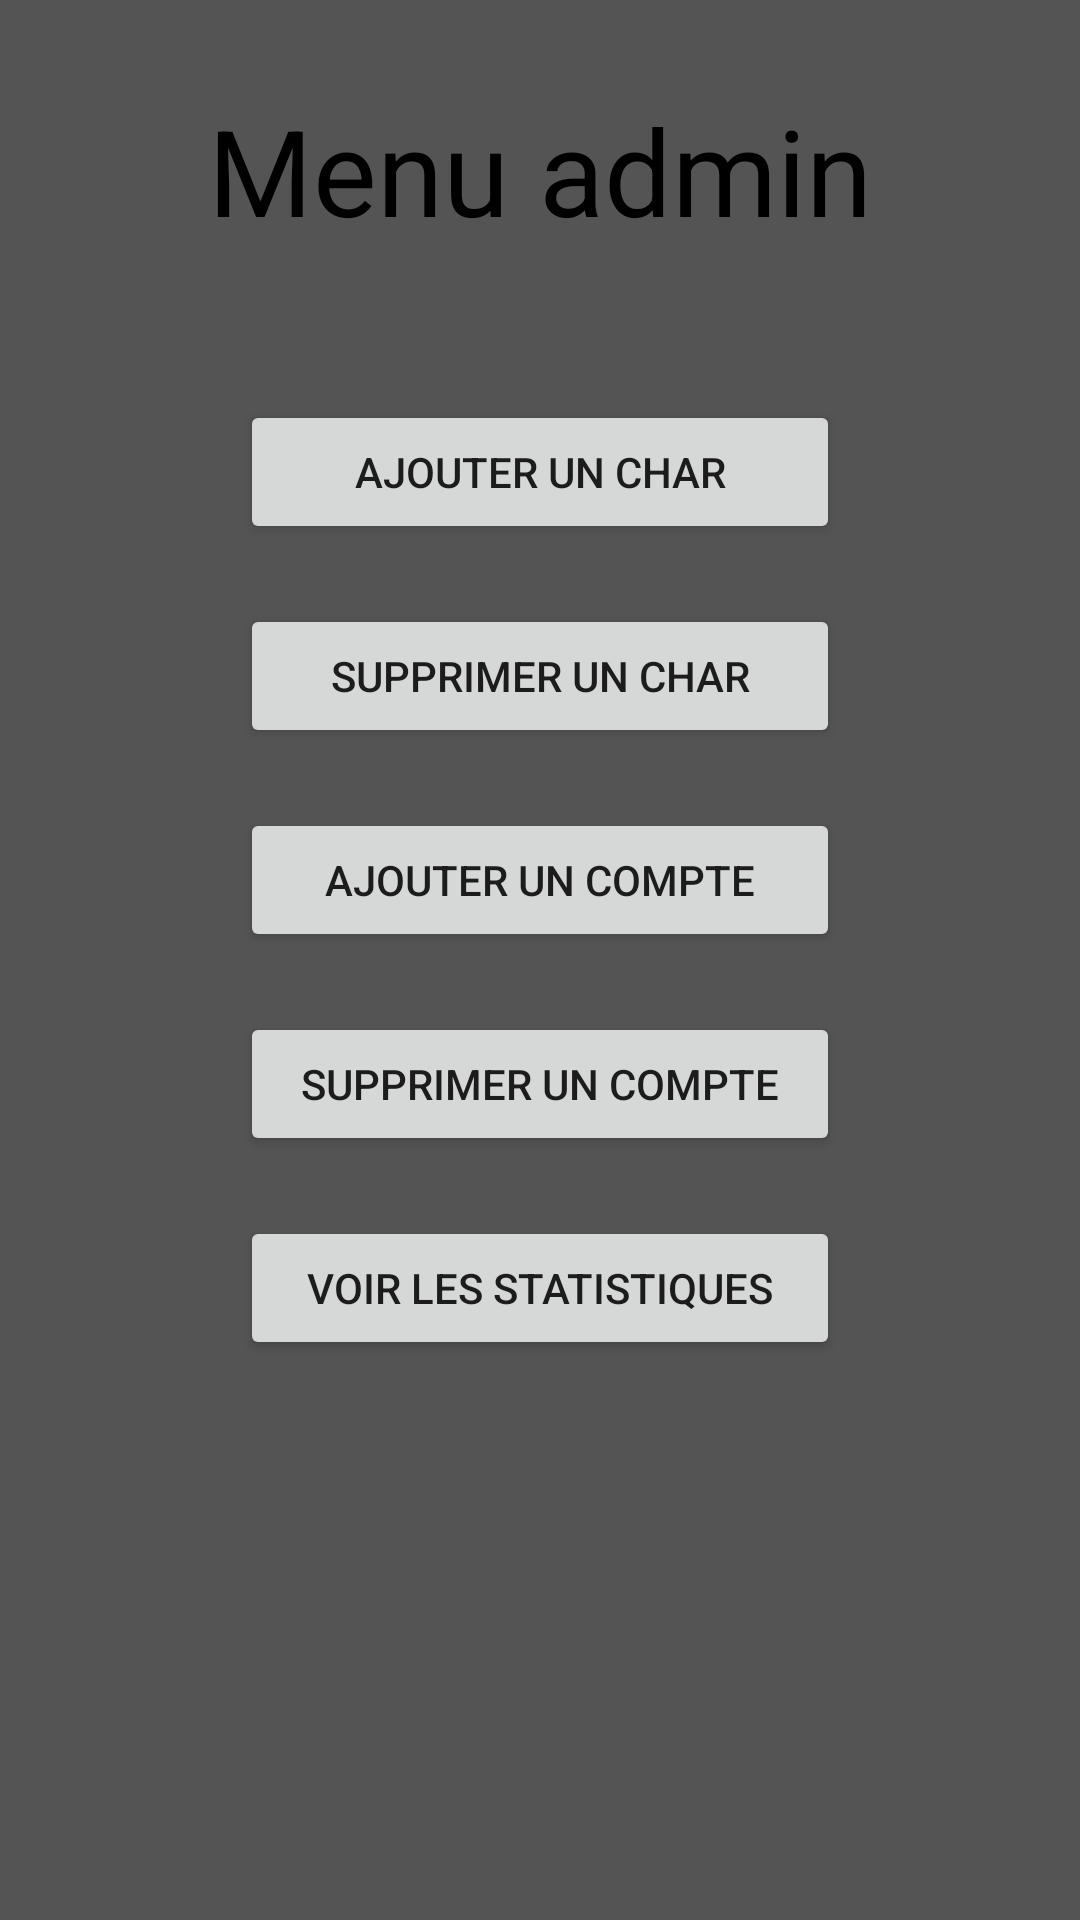

Produce the Android XML layout that renders to this screen, including the resource entries it uses.
<!-- AndroidManifest.xml: application theme AppTheme.NoActionBar -->
<!-- res/layout/activity_admin.xml -->
<?xml version="1.0" encoding="utf-8"?>
<androidx.coordinatorlayout.widget.CoordinatorLayout xmlns:android="http://schemas.android.com/apk/res/android"
    xmlns:app="http://schemas.android.com/apk/res-auto"
    xmlns:tools="http://schemas.android.com/tools"
    android:layout_width="match_parent"
    android:layout_height="match_parent"
    android:background="@color/gris1"
    tools:context=".java.admin">

    <com.google.android.material.appbar.AppBarLayout
        android:layout_width="match_parent"
        android:layout_height="wrap_content"
        android:theme="@style/AppTheme.NoActionBar.AppBarOverlay">


    </com.google.android.material.appbar.AppBarLayout>


    <LinearLayout xmlns:android="http://schemas.android.com/apk/res/android"
        android:orientation="vertical"
        android:layout_width="fill_parent"
        android:layout_height="fill_parent" >


        <TextView
            android:id="@+id/text_titre_menu_jeu"
            android:textSize="40dp"
            android:layout_width="fill_parent"
            android:layout_height="wrap_content"
            android:gravity="center"
            android:layout_margin = "30dp"
            android:textColor="@color/noir"
            android:text="Menu admin"></TextView>



        <Button
            android:id="@+id/ajouterchar"
            android:layout_width="fill_parent"
            android:layout_height="wrap_content"
            android:layout_marginTop="20dp"
            android:layout_marginLeft="80dp"
            android:layout_marginRight="80dp"
            android:text="Ajouter un char" />


        <Button
            android:id="@+id/enleverchar"
            android:layout_width="fill_parent"
            android:layout_height="wrap_content"
            android:layout_marginTop="20dp"
            android:layout_marginLeft="80dp"
            android:layout_marginRight="80dp"
            android:text="Supprimer un char" />


        <Button
            android:id="@+id/ajouterutilisateur"
            android:layout_width="fill_parent"
            android:layout_height="wrap_content"
            android:layout_marginTop="20dp"
            android:layout_marginLeft="80dp"
            android:layout_marginRight="80dp"
            android:text="Ajouter un compte" />


        <Button
            android:id="@+id/supprimerutilisateur"
            android:layout_width="fill_parent"
            android:layout_height="wrap_content"
            android:layout_marginTop="20dp"
            android:layout_marginLeft="80dp"
            android:layout_marginRight="80dp"
            android:text="Supprimer un compte" />

        <Button
            android:id="@+id/voirstats"
            android:layout_width="fill_parent"
            android:layout_height="wrap_content"
            android:layout_marginTop="20dp"
            android:layout_marginLeft="80dp"
            android:layout_marginRight="80dp"
            android:text="Voir les statistiques" />



    </LinearLayout>

</androidx.coordinatorlayout.widget.CoordinatorLayout>
<!-- resources referenced by this layout -->
<resources>
  <color name="gris1">#545454</color>
  <color name="noir">#000000</color>
  <style name="AppTheme.NoActionBar">
          <item name="windowActionBar">false</item>
          <item name="windowNoTitle">true</item>
          <item name="android:windowDrawsSystemBarBackgrounds">true</item>
          <item name="android:statusBarColor">@color/gris2</item>
          <item name="android:navigationBarColor">@color/gris2</item>
      </style>
  <color name="gris2">#2E2E2E</color>
</resources>
